Labelled photos from "data", an image-classification folder in dkristensen/UPSCS431Final. The possible labels are: nothing, sea lion.

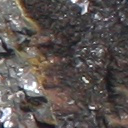
Label: nothing

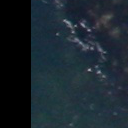
Label: nothing

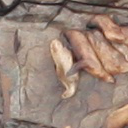
Label: sea lion

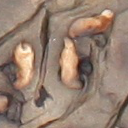
Label: sea lion

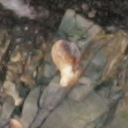
Label: sea lion

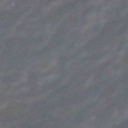
Label: nothing
